Labelled photos from "Weedcottonberli", an image-classification folder in RituGaba/Weedcottonberli. The possible labels are: cotton, weed.

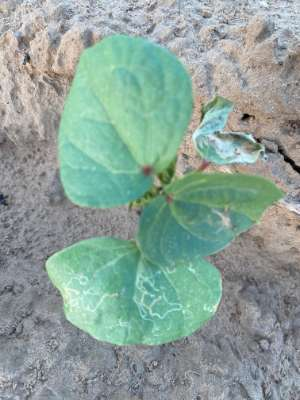
Label: cotton

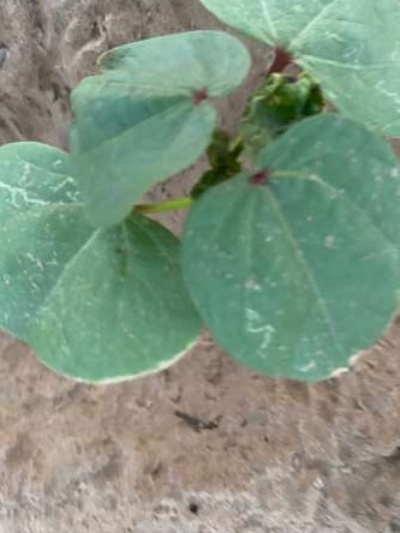
Label: cotton

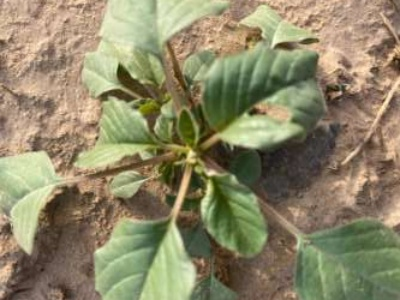
Label: weed

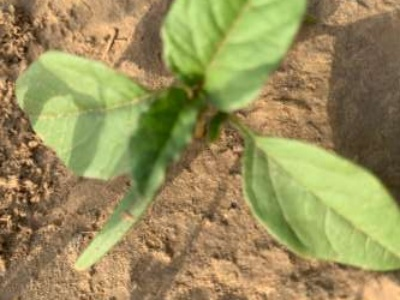
Label: weed

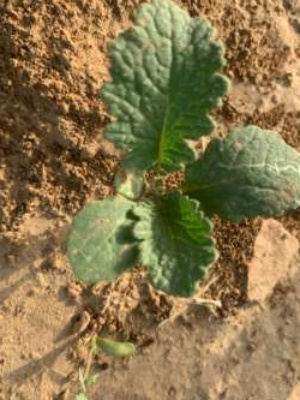
Label: weed

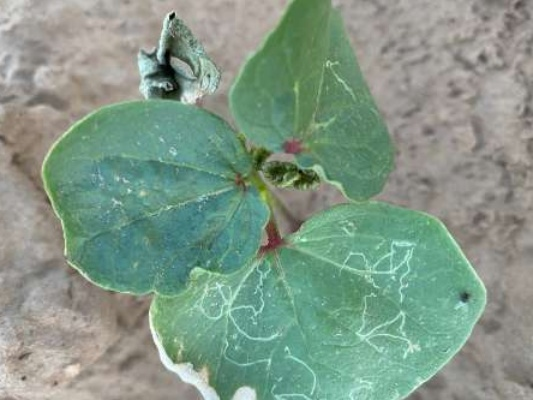
Label: cotton
